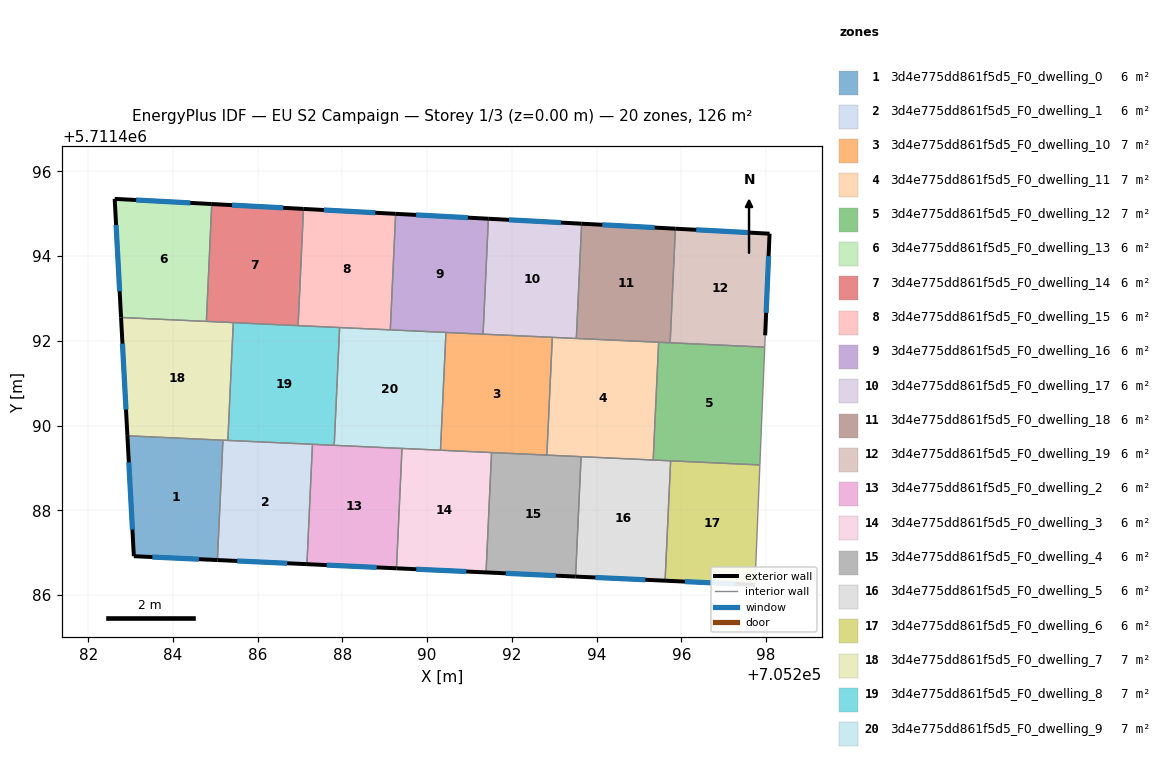
=== STOREY PLAN SPEC (per zone: floor XY polygon, exterior-wall plan segments, windows/doors) ===
zone 1: 3d4e775dd861f5d5_F0_dwelling_0  (6.0 m²)
  floor: (705285.18, 5711489.66) (705285.05, 5711486.83) (705283.08, 5711486.92) (705282.93, 5711489.76)
  exterior wall: (705283.08, 5711486.92) – (705285.05, 5711486.83)  [2.0 m]
    window: (705283.51, 5711486.90) – (705284.61, 5711486.85)  [1.8 m²]
  exterior wall: (705282.93, 5711489.76) – (705283.08, 5711486.92)  [2.8 m]
    window: (705282.96, 5711489.13) – (705283.04, 5711487.55)  [2.7 m²]
  interior walls: 2
zone 2: 3d4e775dd861f5d5_F0_dwelling_1  (6.0 m²)
  floor: (705287.29, 5711489.56) (705287.16, 5711486.73) (705285.05, 5711486.83) (705285.18, 5711489.66)
  exterior wall: (705285.05, 5711486.83) – (705287.16, 5711486.73)  [2.1 m]
    window: (705285.52, 5711486.80) – (705286.70, 5711486.75)  [2.0 m²]
  interior walls: 4
zone 3: 3d4e775dd861f5d5_F0_dwelling_10  (7.0 m²)
  floor: (705292.95, 5711492.08) (705292.83, 5711489.30) (705290.31, 5711489.42) (705290.44, 5711492.20)
  interior walls: 6
zone 4: 3d4e775dd861f5d5_F0_dwelling_11  (7.0 m²)
  floor: (705295.46, 5711491.97) (705295.33, 5711489.19) (705292.83, 5711489.30) (705292.95, 5711492.08)
  interior walls: 6
zone 5: 3d4e775dd861f5d5_F0_dwelling_12  (7.0 m²)
  floor: (705297.97, 5711491.85) (705297.85, 5711489.07) (705295.33, 5711489.19) (705295.46, 5711491.97)
  interior walls: 6
zone 6: 3d4e775dd861f5d5_F0_dwelling_13  (6.0 m²)
  floor: (705284.92, 5711495.23) (705284.79, 5711492.46) (705282.78, 5711492.55) (705282.62, 5711495.35)
  exterior wall: (705282.62, 5711495.35) – (705282.78, 5711492.55)  [2.8 m]
    window: (705282.66, 5711494.73) – (705282.74, 5711493.17)  [2.6 m²]
  exterior wall: (705284.92, 5711495.23) – (705282.62, 5711495.35)  [2.3 m]
    window: (705284.41, 5711495.26) – (705283.13, 5711495.32)  [2.1 m²]
  interior walls: 2
zone 7: 3d4e775dd861f5d5_F0_dwelling_14  (6.0 m²)
  floor: (705287.08, 5711495.11) (705286.95, 5711492.36) (705284.79, 5711492.46) (705284.92, 5711495.23)
  exterior wall: (705287.08, 5711495.11) – (705284.92, 5711495.23)  [2.2 m]
    window: (705286.60, 5711495.14) – (705285.39, 5711495.20)  [2.0 m²]
  interior walls: 4
zone 8: 3d4e775dd861f5d5_F0_dwelling_15  (6.0 m²)
  floor: (705289.26, 5711495.00) (705289.13, 5711492.26) (705286.95, 5711492.36) (705287.08, 5711495.11)
  exterior wall: (705289.26, 5711495.00) – (705287.08, 5711495.11)  [2.2 m]
    window: (705288.78, 5711495.02) – (705287.56, 5711495.09)  [2.0 m²]
  interior walls: 4
zone 9: 3d4e775dd861f5d5_F0_dwelling_16  (6.0 m²)
  floor: (705291.44, 5711494.88) (705291.32, 5711492.16) (705289.13, 5711492.26) (705289.26, 5711495.00)
  exterior wall: (705291.44, 5711494.88) – (705289.26, 5711495.00)  [2.2 m]
    window: (705290.96, 5711494.91) – (705289.74, 5711494.97)  [2.0 m²]
  interior walls: 4
zone 10: 3d4e775dd861f5d5_F0_dwelling_17  (6.0 m²)
  floor: (705293.65, 5711494.76) (705293.52, 5711492.06) (705291.32, 5711492.16) (705291.44, 5711494.88)
  exterior wall: (705293.65, 5711494.76) – (705291.44, 5711494.88)  [2.2 m]
    window: (705293.16, 5711494.79) – (705291.93, 5711494.86)  [2.1 m²]
  interior walls: 4
zone 11: 3d4e775dd861f5d5_F0_dwelling_18  (6.0 m²)
  floor: (705295.86, 5711494.65) (705295.73, 5711491.95) (705293.52, 5711492.06) (705293.65, 5711494.76)
  exterior wall: (705295.86, 5711494.65) – (705293.65, 5711494.76)  [2.2 m]
    window: (705295.37, 5711494.67) – (705294.14, 5711494.74)  [2.1 m²]
  interior walls: 4
zone 12: 3d4e775dd861f5d5_F0_dwelling_19  (6.0 m²)
  floor: (705298.08, 5711494.53) (705297.98, 5711492.13) (705297.97, 5711491.85) (705295.73, 5711491.95) (705295.86, 5711494.65)
  exterior wall: (705298.08, 5711494.53) – (705295.86, 5711494.65)  [2.2 m]
    window: (705297.59, 5711494.56) – (705296.35, 5711494.62)  [2.1 m²]
  exterior wall: (705297.98, 5711492.13) – (705298.08, 5711494.53)  [2.4 m]
    window: (705298.00, 5711492.66) – (705298.06, 5711494.00)  [2.2 m²]
  interior walls: 3
zone 13: 3d4e775dd861f5d5_F0_dwelling_2  (6.0 m²)
  floor: (705289.41, 5711489.46) (705289.28, 5711486.63) (705287.16, 5711486.73) (705287.29, 5711489.56)
  exterior wall: (705287.16, 5711486.73) – (705289.28, 5711486.63)  [2.1 m]
    window: (705287.63, 5711486.71) – (705288.81, 5711486.65)  [2.0 m²]
  interior walls: 4
zone 14: 3d4e775dd861f5d5_F0_dwelling_3  (6.0 m²)
  floor: (705291.52, 5711489.36) (705291.39, 5711486.53) (705289.28, 5711486.63) (705289.41, 5711489.46)
  exterior wall: (705289.28, 5711486.63) – (705291.39, 5711486.53)  [2.1 m]
    window: (705289.74, 5711486.61) – (705290.92, 5711486.56)  [2.0 m²]
  interior walls: 4
zone 15: 3d4e775dd861f5d5_F0_dwelling_4  (6.0 m²)
  floor: (705293.63, 5711489.27) (705293.50, 5711486.44) (705291.39, 5711486.53) (705291.52, 5711489.36)
  exterior wall: (705291.39, 5711486.53) – (705293.50, 5711486.44)  [2.1 m]
    window: (705291.86, 5711486.51) – (705293.04, 5711486.46)  [2.0 m²]
  interior walls: 4
zone 16: 3d4e775dd861f5d5_F0_dwelling_5  (6.0 m²)
  floor: (705295.75, 5711489.17) (705295.62, 5711486.34) (705293.50, 5711486.44) (705293.63, 5711489.27)
  exterior wall: (705293.50, 5711486.44) – (705295.62, 5711486.34)  [2.1 m]
    window: (705293.97, 5711486.41) – (705295.15, 5711486.36)  [2.0 m²]
  interior walls: 4
zone 17: 3d4e775dd861f5d5_F0_dwelling_6  (6.0 m²)
  floor: (705297.85, 5711489.07) (705297.74, 5711486.24) (705295.62, 5711486.34) (705295.75, 5711489.17)
  exterior wall: (705295.62, 5711486.34) – (705297.74, 5711486.24)  [2.1 m]
    window: (705296.08, 5711486.32) – (705297.27, 5711486.26)  [2.0 m²]
  interior walls: 3
zone 18: 3d4e775dd861f5d5_F0_dwelling_7  (7.0 m²)
  floor: (705285.42, 5711492.43) (705285.30, 5711489.65) (705282.93, 5711489.76) (705282.78, 5711492.55)
  exterior wall: (705282.78, 5711492.55) – (705282.93, 5711489.76)  [2.8 m]
    window: (705282.81, 5711491.93) – (705282.89, 5711490.38)  [2.6 m²]
  interior walls: 5
zone 19: 3d4e775dd861f5d5_F0_dwelling_8  (7.0 m²)
  floor: (705287.93, 5711492.31) (705287.81, 5711489.53) (705285.30, 5711489.65) (705285.42, 5711492.43)
  interior walls: 6
zone 20: 3d4e775dd861f5d5_F0_dwelling_9  (7.0 m²)
  floor: (705290.44, 5711492.20) (705290.31, 5711489.42) (705287.81, 5711489.53) (705287.93, 5711492.31)
  interior walls: 6

=== DERIVED (storey summary) ===
Building: EU S2 Campaign
Storey: 1 of 3  (floor level z = 0.00 m)
Storey gross floor area: 125.8 m²
Zones on this storey: 20
  - 3d4e775dd861f5d5_F0_dwelling_0: floor 6.0 m²; exterior wall 4.8 m (14.5 m²); 2 window(s) 4.5 m²; WWR 31.1%
  - 3d4e775dd861f5d5_F0_dwelling_1: floor 6.0 m²; exterior wall 2.1 m (6.3 m²); 1 window(s) 2.0 m²; WWR 31.1%
  - 3d4e775dd861f5d5_F0_dwelling_10: floor 7.0 m²
  - 3d4e775dd861f5d5_F0_dwelling_11: floor 7.0 m²
  - 3d4e775dd861f5d5_F0_dwelling_12: floor 7.0 m²
  - 3d4e775dd861f5d5_F0_dwelling_13: floor 6.0 m²; exterior wall 5.1 m (15.3 m²); 2 window(s) 4.8 m²; WWR 31.1%
  - 3d4e775dd861f5d5_F0_dwelling_14: floor 6.0 m²; exterior wall 2.2 m (6.5 m²); 1 window(s) 2.0 m²; WWR 31.1%
  - 3d4e775dd861f5d5_F0_dwelling_15: floor 6.0 m²; exterior wall 2.2 m (6.5 m²); 1 window(s) 2.0 m²; WWR 31.1%
  - 3d4e775dd861f5d5_F0_dwelling_16: floor 6.0 m²; exterior wall 2.2 m (6.6 m²); 1 window(s) 2.0 m²; WWR 31.1%
  - 3d4e775dd861f5d5_F0_dwelling_17: floor 6.0 m²; exterior wall 2.2 m (6.6 m²); 1 window(s) 2.1 m²; WWR 31.1%
  - 3d4e775dd861f5d5_F0_dwelling_18: floor 6.0 m²; exterior wall 2.2 m (6.6 m²); 1 window(s) 2.1 m²; WWR 31.1%
  - 3d4e775dd861f5d5_F0_dwelling_19: floor 6.0 m²; exterior wall 4.6 m (13.9 m²); 2 window(s) 4.3 m²; WWR 31.1%
  - 3d4e775dd861f5d5_F0_dwelling_2: floor 6.0 m²; exterior wall 2.1 m (6.3 m²); 1 window(s) 2.0 m²; WWR 31.1%
  - 3d4e775dd861f5d5_F0_dwelling_3: floor 6.0 m²; exterior wall 2.1 m (6.3 m²); 1 window(s) 2.0 m²; WWR 31.1%
  - 3d4e775dd861f5d5_F0_dwelling_4: floor 6.0 m²; exterior wall 2.1 m (6.3 m²); 1 window(s) 2.0 m²; WWR 31.1%
  - 3d4e775dd861f5d5_F0_dwelling_5: floor 6.0 m²; exterior wall 2.1 m (6.3 m²); 1 window(s) 2.0 m²; WWR 31.1%
  - 3d4e775dd861f5d5_F0_dwelling_6: floor 6.0 m²; exterior wall 2.1 m (6.4 m²); 1 window(s) 2.0 m²; WWR 31.1%
  - 3d4e775dd861f5d5_F0_dwelling_7: floor 7.0 m²; exterior wall 2.8 m (8.4 m²); 1 window(s) 2.6 m²; WWR 31.1%
  - 3d4e775dd861f5d5_F0_dwelling_8: floor 7.0 m²
  - 3d4e775dd861f5d5_F0_dwelling_9: floor 7.0 m²
Zone adjacency (shared interzone walls):
  - 3d4e775dd861f5d5_F0_dwelling_0 ↔ 3d4e775dd861f5d5_F0_dwelling_1
  - 3d4e775dd861f5d5_F0_dwelling_0 ↔ 3d4e775dd861f5d5_F0_dwelling_7
  - 3d4e775dd861f5d5_F0_dwelling_1 ↔ 3d4e775dd861f5d5_F0_dwelling_2
  - 3d4e775dd861f5d5_F0_dwelling_1 ↔ 3d4e775dd861f5d5_F0_dwelling_7
  - 3d4e775dd861f5d5_F0_dwelling_1 ↔ 3d4e775dd861f5d5_F0_dwelling_8
  - 3d4e775dd861f5d5_F0_dwelling_10 ↔ 3d4e775dd861f5d5_F0_dwelling_11
  - 3d4e775dd861f5d5_F0_dwelling_10 ↔ 3d4e775dd861f5d5_F0_dwelling_16
  - 3d4e775dd861f5d5_F0_dwelling_10 ↔ 3d4e775dd861f5d5_F0_dwelling_17
  - 3d4e775dd861f5d5_F0_dwelling_10 ↔ 3d4e775dd861f5d5_F0_dwelling_3
  - 3d4e775dd861f5d5_F0_dwelling_10 ↔ 3d4e775dd861f5d5_F0_dwelling_4
  - 3d4e775dd861f5d5_F0_dwelling_10 ↔ 3d4e775dd861f5d5_F0_dwelling_9
  - 3d4e775dd861f5d5_F0_dwelling_11 ↔ 3d4e775dd861f5d5_F0_dwelling_12
  - 3d4e775dd861f5d5_F0_dwelling_11 ↔ 3d4e775dd861f5d5_F0_dwelling_17
  - 3d4e775dd861f5d5_F0_dwelling_11 ↔ 3d4e775dd861f5d5_F0_dwelling_18
  - 3d4e775dd861f5d5_F0_dwelling_11 ↔ 3d4e775dd861f5d5_F0_dwelling_4
  - 3d4e775dd861f5d5_F0_dwelling_11 ↔ 3d4e775dd861f5d5_F0_dwelling_5
  - 3d4e775dd861f5d5_F0_dwelling_12 ↔ 3d4e775dd861f5d5_F0_dwelling_18
  - 3d4e775dd861f5d5_F0_dwelling_12 ↔ 3d4e775dd861f5d5_F0_dwelling_19
  - 3d4e775dd861f5d5_F0_dwelling_12 ↔ 3d4e775dd861f5d5_F0_dwelling_5
  - 3d4e775dd861f5d5_F0_dwelling_12 ↔ 3d4e775dd861f5d5_F0_dwelling_6
  - 3d4e775dd861f5d5_F0_dwelling_13 ↔ 3d4e775dd861f5d5_F0_dwelling_14
  - 3d4e775dd861f5d5_F0_dwelling_13 ↔ 3d4e775dd861f5d5_F0_dwelling_7
  - 3d4e775dd861f5d5_F0_dwelling_14 ↔ 3d4e775dd861f5d5_F0_dwelling_15
  - 3d4e775dd861f5d5_F0_dwelling_14 ↔ 3d4e775dd861f5d5_F0_dwelling_7
  - 3d4e775dd861f5d5_F0_dwelling_14 ↔ 3d4e775dd861f5d5_F0_dwelling_8
  - 3d4e775dd861f5d5_F0_dwelling_15 ↔ 3d4e775dd861f5d5_F0_dwelling_16
  - 3d4e775dd861f5d5_F0_dwelling_15 ↔ 3d4e775dd861f5d5_F0_dwelling_8
  - 3d4e775dd861f5d5_F0_dwelling_15 ↔ 3d4e775dd861f5d5_F0_dwelling_9
  - 3d4e775dd861f5d5_F0_dwelling_16 ↔ 3d4e775dd861f5d5_F0_dwelling_17
  - 3d4e775dd861f5d5_F0_dwelling_16 ↔ 3d4e775dd861f5d5_F0_dwelling_9
  - 3d4e775dd861f5d5_F0_dwelling_17 ↔ 3d4e775dd861f5d5_F0_dwelling_18
  - 3d4e775dd861f5d5_F0_dwelling_18 ↔ 3d4e775dd861f5d5_F0_dwelling_19
  - 3d4e775dd861f5d5_F0_dwelling_2 ↔ 3d4e775dd861f5d5_F0_dwelling_3
  - 3d4e775dd861f5d5_F0_dwelling_2 ↔ 3d4e775dd861f5d5_F0_dwelling_8
  - 3d4e775dd861f5d5_F0_dwelling_2 ↔ 3d4e775dd861f5d5_F0_dwelling_9
  - 3d4e775dd861f5d5_F0_dwelling_3 ↔ 3d4e775dd861f5d5_F0_dwelling_4
  - 3d4e775dd861f5d5_F0_dwelling_3 ↔ 3d4e775dd861f5d5_F0_dwelling_9
  - 3d4e775dd861f5d5_F0_dwelling_4 ↔ 3d4e775dd861f5d5_F0_dwelling_5
  - 3d4e775dd861f5d5_F0_dwelling_5 ↔ 3d4e775dd861f5d5_F0_dwelling_6
  - 3d4e775dd861f5d5_F0_dwelling_7 ↔ 3d4e775dd861f5d5_F0_dwelling_8
  - 3d4e775dd861f5d5_F0_dwelling_8 ↔ 3d4e775dd861f5d5_F0_dwelling_9